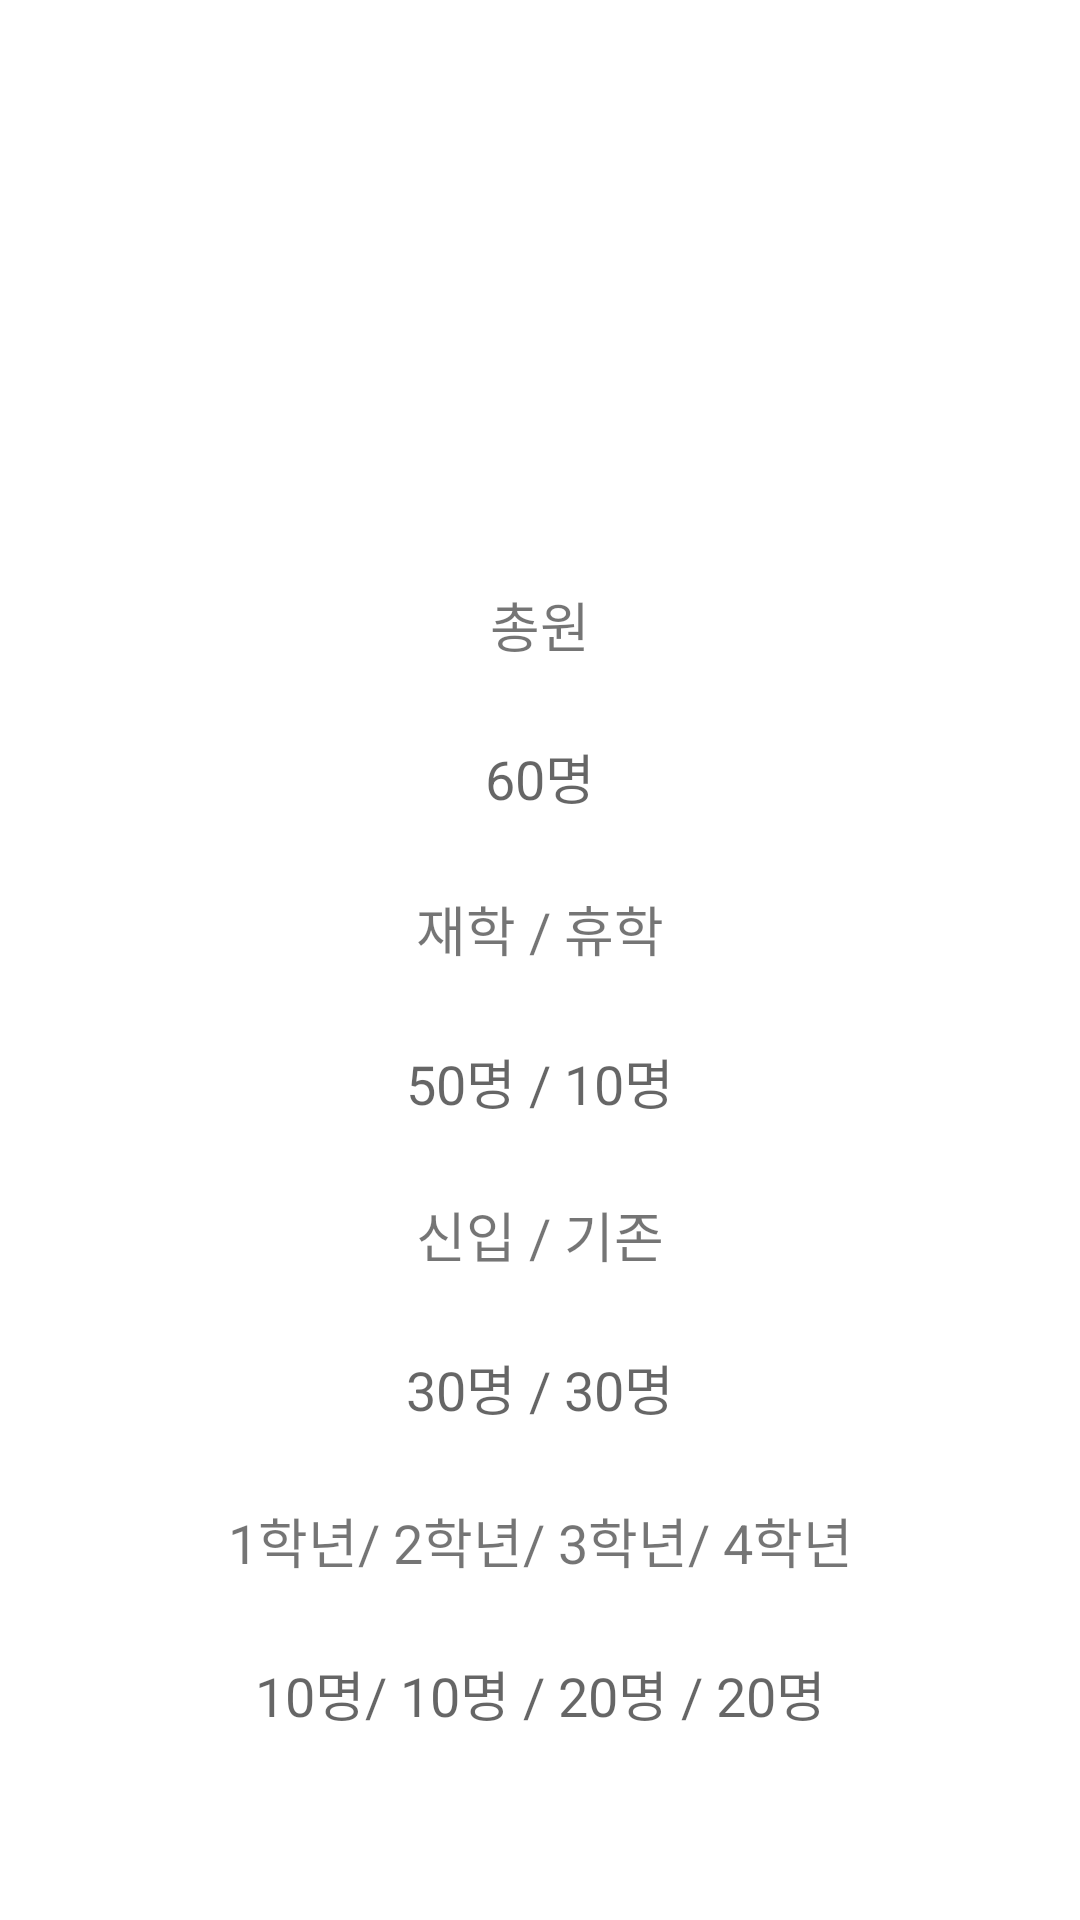

Write the Android layout XML for this screen, with the resource values it uses.
<!-- AndroidManifest.xml: activity theme Theme.DongBangJupSho -->
<!-- res/layout/fragment_main.xml -->
<?xml version="1.0" encoding="utf-8"?>
<androidx.constraintlayout.widget.ConstraintLayout xmlns:android="http://schemas.android.com/apk/res/android"
    xmlns:app="http://schemas.android.com/apk/res-auto"
    xmlns:tools="http://schemas.android.com/tools"
    android:layout_width="match_parent"
    android:layout_height="match_parent"
    tools:context=".fragments.MainFragment"
    android:id = "@+id/mainFragment">

    <ScrollView
        android:id="@+id/ScrollView"
        android:layout_width="323dp"
        android:layout_height="0dp"
        android:layout_marginTop="50dp"
        android:layout_marginBottom="50dp"
        android:background="@drawable/xml_border"
        android:contentDescription="@string/app_name"
        android:fillViewport="true"
        app:layout_constraintBottom_toBottomOf="parent"
        app:layout_constraintEnd_toEndOf="parent"
        app:layout_constraintStart_toStartOf="parent"
        app:layout_constraintTop_toBottomOf="@+id/imageButton2">

        <LinearLayout
            android:layout_width="match_parent"
            android:layout_height="wrap_content"
            android:orientation="vertical">

            <TextView
                android:id="@+id/textView"
                android:layout_width="match_parent"
                android:layout_height="wrap_content"
                android:layout_weight="1"
                android:gravity="center"
                android:text="총원"
                android:textSize="18sp" />

            <TextView
                android:id="@+id/totalText"
                android:layout_width="match_parent"
                android:layout_height="wrap_content"
                android:layout_weight="1"
                android:gravity="center"
                android:hint="60명"
                android:textSize="18sp" />

            <TextView
                android:id="@+id/textView2"
                android:layout_width="match_parent"
                android:layout_height="wrap_content"
                android:layout_weight="1"
                android:gravity="center"
                android:text="재학 / 휴학"
                android:textSize="18sp" />

            <TextView
                android:id="@+id/schoolText"
                android:layout_width="match_parent"
                android:layout_height="wrap_content"
                android:layout_weight="1"
                android:gravity="center"
                android:hint="50명 / 10명"
                android:textSize="18sp" />

            <TextView
                android:id="@+id/textView3"
                android:layout_width="match_parent"
                android:layout_height="wrap_content"
                android:layout_weight="1"
                android:gravity="center"
                android:text="신입 / 기존"
                android:textSize="18sp" />

            <TextView
                android:id="@+id/totalText7"
                android:layout_width="match_parent"
                android:layout_height="wrap_content"
                android:layout_weight="1"
                android:gravity="center"
                android:hint="30명 / 30명"
                android:textSize="18sp" />

            <TextView
                android:id="@+id/textView4"
                android:layout_width="match_parent"
                android:layout_height="wrap_content"
                android:layout_weight="1"
                android:gravity="center"
                android:text="1학년/ 2학년/ 3학년/ 4학년"
                android:textSize="18sp" />

            <TextView
                android:id="@+id/totalText19"
                android:layout_width="match_parent"
                android:layout_height="wrap_content"
                android:layout_weight="1"
                android:gravity="center"
                android:hint="10명/ 10명 / 20명 / 20명"
                android:textSize="18sp" />

        </LinearLayout>
    </ScrollView>

    <ImageButton
        android:id="@+id/imageButton2"
        android:layout_width="242dp"
        android:layout_height="101dp"
        android:layout_marginStart="48dp"
        android:layout_marginTop="32dp"
        android:layout_marginEnd="48dp"
        android:background="#FFFFFF"
        android:contentDescription="@string/app_name"
        android:scaleType="centerInside"
        app:layout_constraintEnd_toEndOf="parent"
        app:layout_constraintStart_toStartOf="parent"
        app:layout_constraintTop_toTopOf="parent"
        app:srcCompat="@drawable/waplogo" />

</androidx.constraintlayout.widget.ConstraintLayout>
<!-- resources referenced by this layout -->
<resources>
  <string name="app_name">DongBangJupSho</string>
  <style name="Theme.DongBangJupSho" parent="Theme.MaterialComponents.DayNight.DarkActionBar">
          
          <item name="colorPrimary">@color/purple_500</item>
          <item name="colorPrimaryVariant">@color/purple_700</item>
          <item name="colorOnPrimary">@color/white</item>
          
          <item name="colorSecondary">@color/teal_200</item>
          <item name="colorSecondaryVariant">@color/teal_700</item>
          <item name="colorOnSecondary">@color/black</item>
          
          <item name="android:statusBarColor" tools:targetApi="l">?attr/colorPrimaryVariant</item>
          
      </style>
  <!-- not gathered from this repository: default colours our renderer supplied (Android Studio template values) -->
  <color name="purple_500">#FF6200EE</color>
  <color name="purple_700">#FF3700B3</color>
  <color name="teal_200">#FF03DAC5</color>
  <color name="teal_700">#FF018786</color>
  <color name="black">#FF000000</color>
  <color name="white">#FFFFFFFF</color>
</resources>
